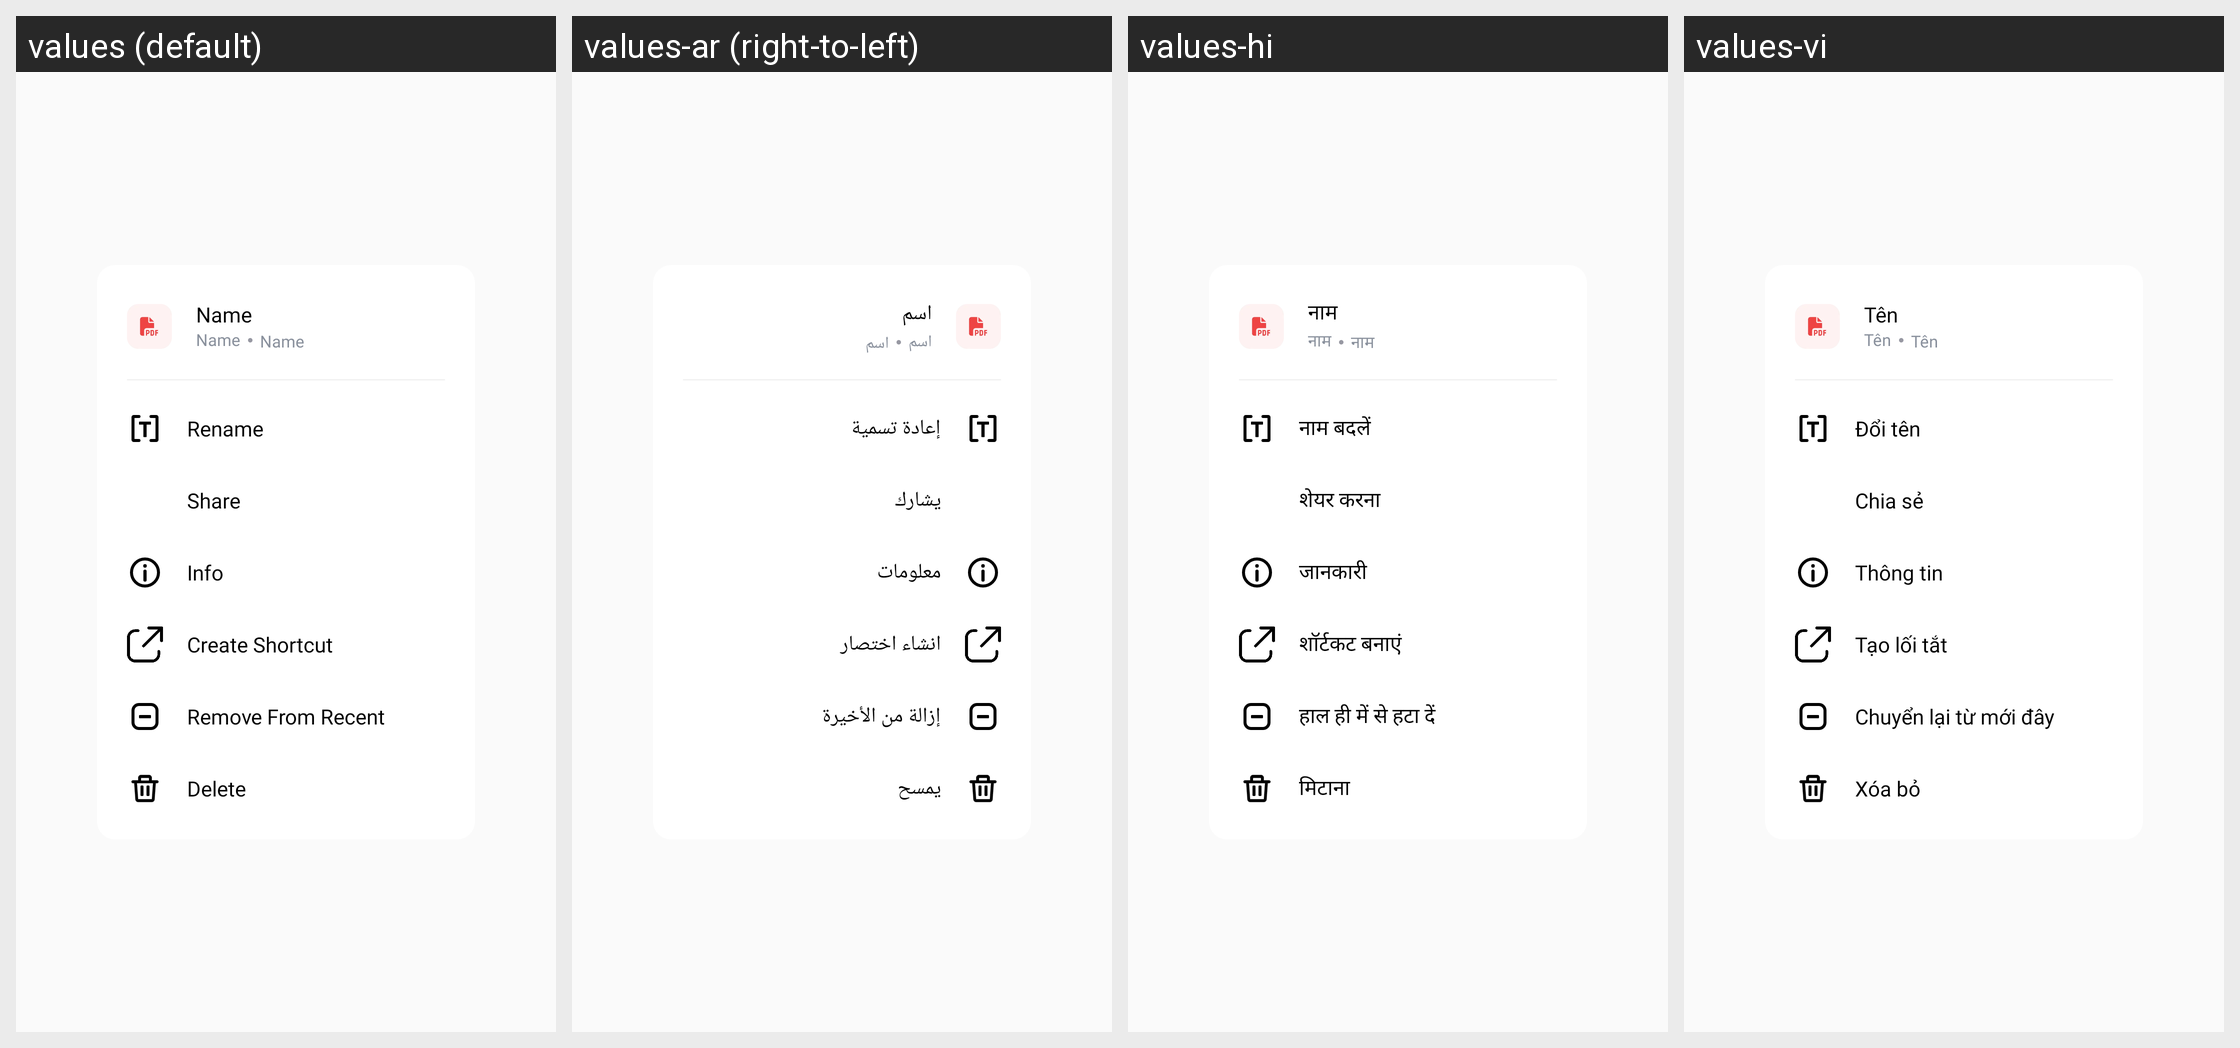

This grid shows one Android layout under several languages. Give, for every string resource on the screen, its name, the default text and each shown locale's text.
Android screen res/layout/dialog_more.xml rendered under 4 locales, left to right: values (default), values-ar (right-to-left), values-hi, values-vi. Device: Nexus 5 (rendered at 1080×1920; each locale shown at half size, 540×960, under a caption strip naming it); theme AppTheme.
Other locales in the repository, not shown: values-cs, values-de, values-es, values-in, values-it, values-ja, values-ko, values-pl, values-pt, values-ro, values-ru, values-sv, values-th.
Strings drawn on this screen, with the default value and each locale's value (text and hints the layout hard-codes, and strings that could not be matched under every locale, appear in the picture but are not listed):

info_name
  values: Name
  values-ar: اسم
  values-hi: नाम
  values-vi: Tên

action_rename
  values: Rename
  values-ar: إعادة تسمية
  values-hi: नाम बदलें
  values-vi: Đổi tên

action_share
  values: Share
  values-ar: يشارك
  values-hi: शेयर करना
  values-vi: Chia sẻ

info_label
  values: Info
  values-ar: معلومات
  values-hi: जानकारी
  values-vi: Thông tin

create_shortcut
  values: Create Shortcut
  values-ar: انشاء اختصار
  values-hi: शॉर्टकट बनाएं
  values-vi: Tạo lối tắt

action_remove_from_recent
  values: Remove From Recent
  values-ar: إزالة من الأخيرة
  values-hi: हाल ही में से हटा दें
  values-vi: Chuyển lại từ mới đây

action_delete
  values: Delete
  values-ar: يمسح
  values-hi: मिटाना
  values-vi: Xóa bỏ
